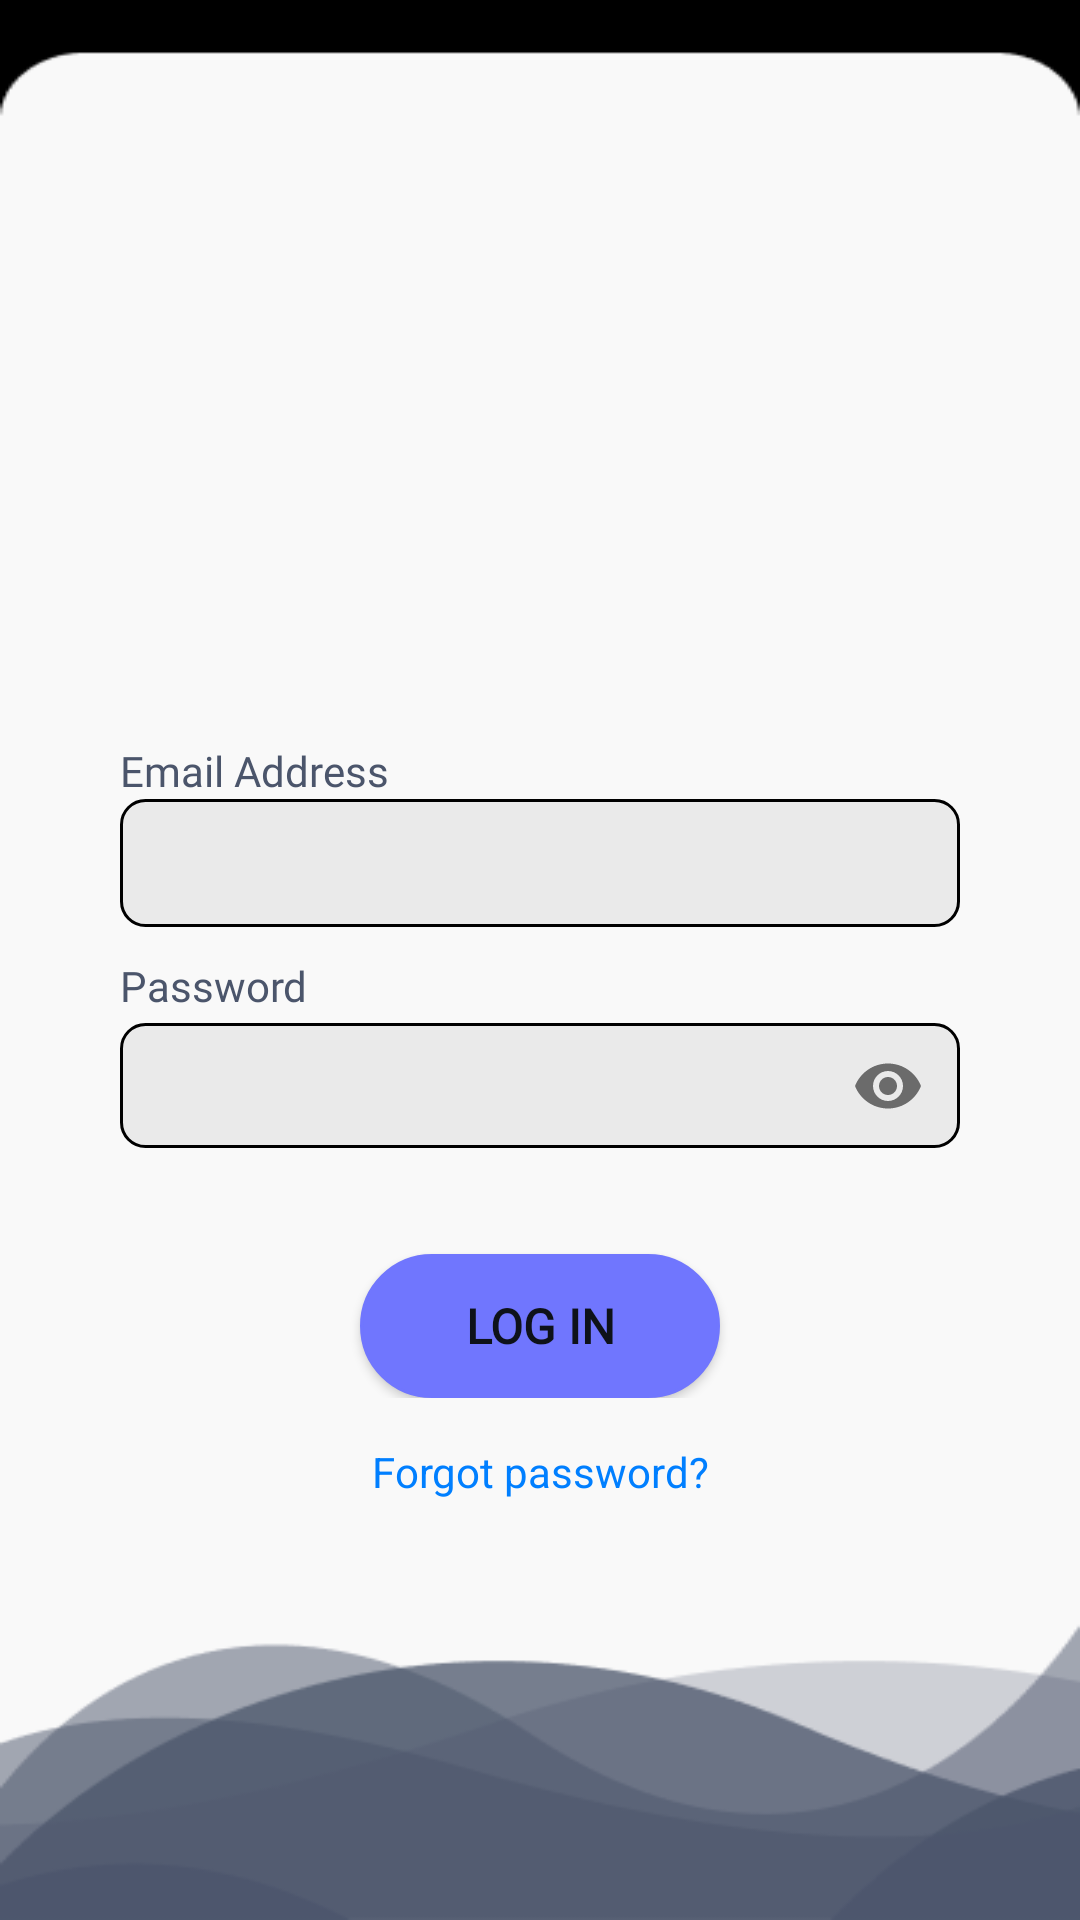

Produce the Android XML layout that renders to this screen, including the resource entries it uses.
<!-- AndroidManifest.xml: application theme Theme.LeaderBoardOne -->
<!-- res/layout/activity_login_screen.xml -->
<?xml version="1.0" encoding="utf-8"?>
<LinearLayout xmlns:android="http://schemas.android.com/apk/res/android"
    xmlns:app="http://schemas.android.com/apk/res-auto"
    xmlns:tools="http://schemas.android.com/tools"
    android:layout_width="match_parent"
    android:layout_height="match_parent"
    tools:context=".Login_screen"
    android:orientation="vertical"
    android:gravity="bottom"
    android:id="@+id/linear_layout"
    android:background="@drawable/new_signin">








            <TextView
                android:layout_width="wrap_content"
                android:layout_height="wrap_content"
                android:text="Email Address"
                android:textColor="@color/text_color"
                android:layout_marginStart="40dp"
                android:fontFamily="@font/poppins"
                />

    <com.google.android.material.textfield.TextInputLayout
        android:layout_width="match_parent"
        android:layout_height="wrap_content"
        app:boxStrokeWidth="0dp">
        <EditText
            android:id="@+id/email"
            android:layout_width="match_parent"
            android:layout_height="wrap_content"
            android:autofillHints=""
            android:inputType="textEmailAddress"
            android:background="@drawable/round_edges"
            android:layout_marginStart="40dp"
            android:layout_marginEnd="40dp"
            android:textSize="17sp"
            android:textColor="@color/black"
            android:padding="10dp"
            android:textColorHint="@color/back_dark"
            android:fontFamily="@font/poppins"/>
    </com.google.android.material.textfield.TextInputLayout>

            <TextView
                android:layout_width="wrap_content"
                android:layout_height="wrap_content"
                android:text="Password"
                android:textColor="@color/text_color"
                android:layout_marginStart="40dp"
                android:layout_marginTop="10dp"
                android:fontFamily="@font/poppins"
                />

            <com.google.android.material.textfield.TextInputLayout
                android:layout_width="match_parent"
                android:layout_height="wrap_content"
                style="@style/Theme.MaterialComponents.DayNight.NoActionBar"
                app:passwordToggleEnabled="true"
                app:boxStrokeWidth="0dp">
            <EditText
                android:id="@+id/password"
                android:layout_width="match_parent"
                android:layout_height="wrap_content"
                android:autofillHints=""
                android:inputType="textPassword"
                android:layout_marginStart="40dp"
                android:layout_marginEnd="40dp"
                android:textColor="@color/black"
                android:background="@drawable/round_edges"
                android:textSize="16sp"
                android:padding="10dp"
                android:fontFamily="@font/poppins" />
            </com.google.android.material.textfield.TextInputLayout>

    <androidx.constraintlayout.widget.ConstraintLayout
        android:layout_width="wrap_content"
        android:layout_height="wrap_content">

        <TextView
            android:id="@+id/tv_wrong_email"
            android:layout_width="wrap_content"
            android:layout_height="wrap_content"
            android:fontFamily="@font/poppins"
            android:text="Incorrect Email/Password"
            android:textColor="@color/error"
            android:layout_marginStart="40dp"
            android:layout_marginTop="5dp"
            app:layout_constraintBottom_toBottomOf="parent"
            app:layout_constraintEnd_toEndOf="parent"
            app:layout_constraintHorizontal_bias="0.5"
            app:layout_constraintStart_toStartOf="parent"
            app:layout_constraintTop_toTopOf="parent"
            app:layout_constraintVertical_bias="0.5"
            android:visibility="gone"/>

        <TextView
            android:id="@+id/tv_empty_field"
            android:layout_width="wrap_content"
            android:layout_height="wrap_content"
            android:fontFamily="@font/poppins"
            android:text="Please enter your Email/Password"
            android:textColor="@color/error"
            android:layout_marginStart="40dp"
            android:layout_marginTop="5dp"
            app:layout_constraintBottom_toBottomOf="parent"
            app:layout_constraintEnd_toEndOf="parent"
            app:layout_constraintHorizontal_bias="0.5"
            app:layout_constraintStart_toStartOf="parent"
            app:layout_constraintTop_toTopOf="parent"
            app:layout_constraintVertical_bias="0.5"
            android:visibility="gone"/>
    </androidx.constraintlayout.widget.ConstraintLayout>

    <androidx.constraintlayout.widget.ConstraintLayout
        android:layout_width="match_parent"
        android:layout_height="wrap_content">

        <Button
            android:id="@+id/loginBtn"
            android:layout_width="match_parent"
            android:layout_height="wrap_content"
            android:layout_marginStart="120dp"
            android:layout_marginTop="32dp"
            android:layout_marginEnd="120dp"
            android:background="@drawable/login_shape"
            android:fontFamily="@font/poppins"
            android:text="Log in"
            android:textColor="@color/background"
            android:textSize="16sp"
            android:textStyle="bold"
            app:layout_constraintBottom_toBottomOf="parent"
            app:layout_constraintEnd_toEndOf="parent"
            app:layout_constraintHorizontal_bias="0.0"
            app:layout_constraintStart_toStartOf="parent"
            app:layout_constraintTop_toTopOf="parent"
            app:layout_constraintVertical_bias="1.0" />

        <com.airbnb.lottie.LottieAnimationView
        android:id="@+id/loading_animation"
        android:layout_width="48dp"
        android:layout_height="48dp"
        app:lottie_rawRes="@raw/loading_white"
        app:lottie_loop="true"
        app:lottie_autoPlay="true"
        android:layout_marginStart="100dp"
        android:layout_marginEnd="100dp"
        android:layout_marginTop="10dp"
        app:layout_constraintBottom_toBottomOf="parent"
        app:layout_constraintEnd_toEndOf="parent"
        app:layout_constraintStart_toStartOf="parent"
        app:layout_constraintTop_toTopOf="parent"
        android:visibility="gone"/>
    </androidx.constraintlayout.widget.ConstraintLayout>

    <TextView
        android:id="@+id/btn_forgot_pass"
        android:layout_width="match_parent"
        android:layout_height="wrap_content"
        android:layout_marginTop="15dp"
        android:layout_marginBottom="140dp"
        android:text="Forgot password?"
        android:textAlignment="center"
        android:textColor="@color/link"
        android:textSize="14sp" />

</LinearLayout>
<!-- resources referenced by this layout -->
<resources>
  <color name="back_dark">#EAEAEA</color>
  <color name="background">#0E121A</color>
  <color name="black">#FF000000</color>
  <color name="error">#FF0303</color>
  <color name="link">#007FFF</color>
  <color name="text_color">#4B556B</color>
  <!-- drawable college_logo: png bitmap (drawable, 8765 bytes) -->
  <!-- drawable login_shape (drawable) -->
  <?xml version="1.0" encoding="utf-8"?>
  <shape
      xmlns:android="http://schemas.android.com/apk/res/android"
      android:shape="rectangle">
  
      <stroke
          android:color="#7076FE"
          android:width="1dp"/>
      <corners
          android:radius="190dp"/>
      <solid
          android:color="#7076FE"/>
  </shape>
  <!-- drawable new_signin: png bitmap (drawable, 8374 bytes) -->
  <!-- drawable round_edges (drawable) -->
  <?xml version="1.0" encoding="utf-8"?>
  <shape xmlns:android="http://schemas.android.com/apk/res/android"
      android:shape="rectangle">
  
      <stroke android:color="@color/black"
          android:width="1dp"/>
      <corners android:radius="8dp"/>
      <solid android:color="@color/back_dark"/>
  
  </shape>
  <style name="Theme.LeaderBoardOne" parent="Theme.MaterialComponents.DayNight.NoActionBar">
          
          <item name="colorPrimary">@color/white</item>
          <item name="colorPrimaryVariant">@color/black</item>
          <item name="colorOnPrimary">@color/white</item>
          
          <item name="colorSecondary">@color/white</item>
          <item name="colorSecondaryVariant">@color/teal_700</item>
          <item name="colorOnSecondary">@color/black</item>
          
          <item name="statusBarBackground">@color/black</item>
          <item name="android:navigationBarColor">@color/white</item>
          
      </style>
  <color name="white">#FFFFFFFF</color>
  <color name="teal_700">#FF018786</color>
</resources>
